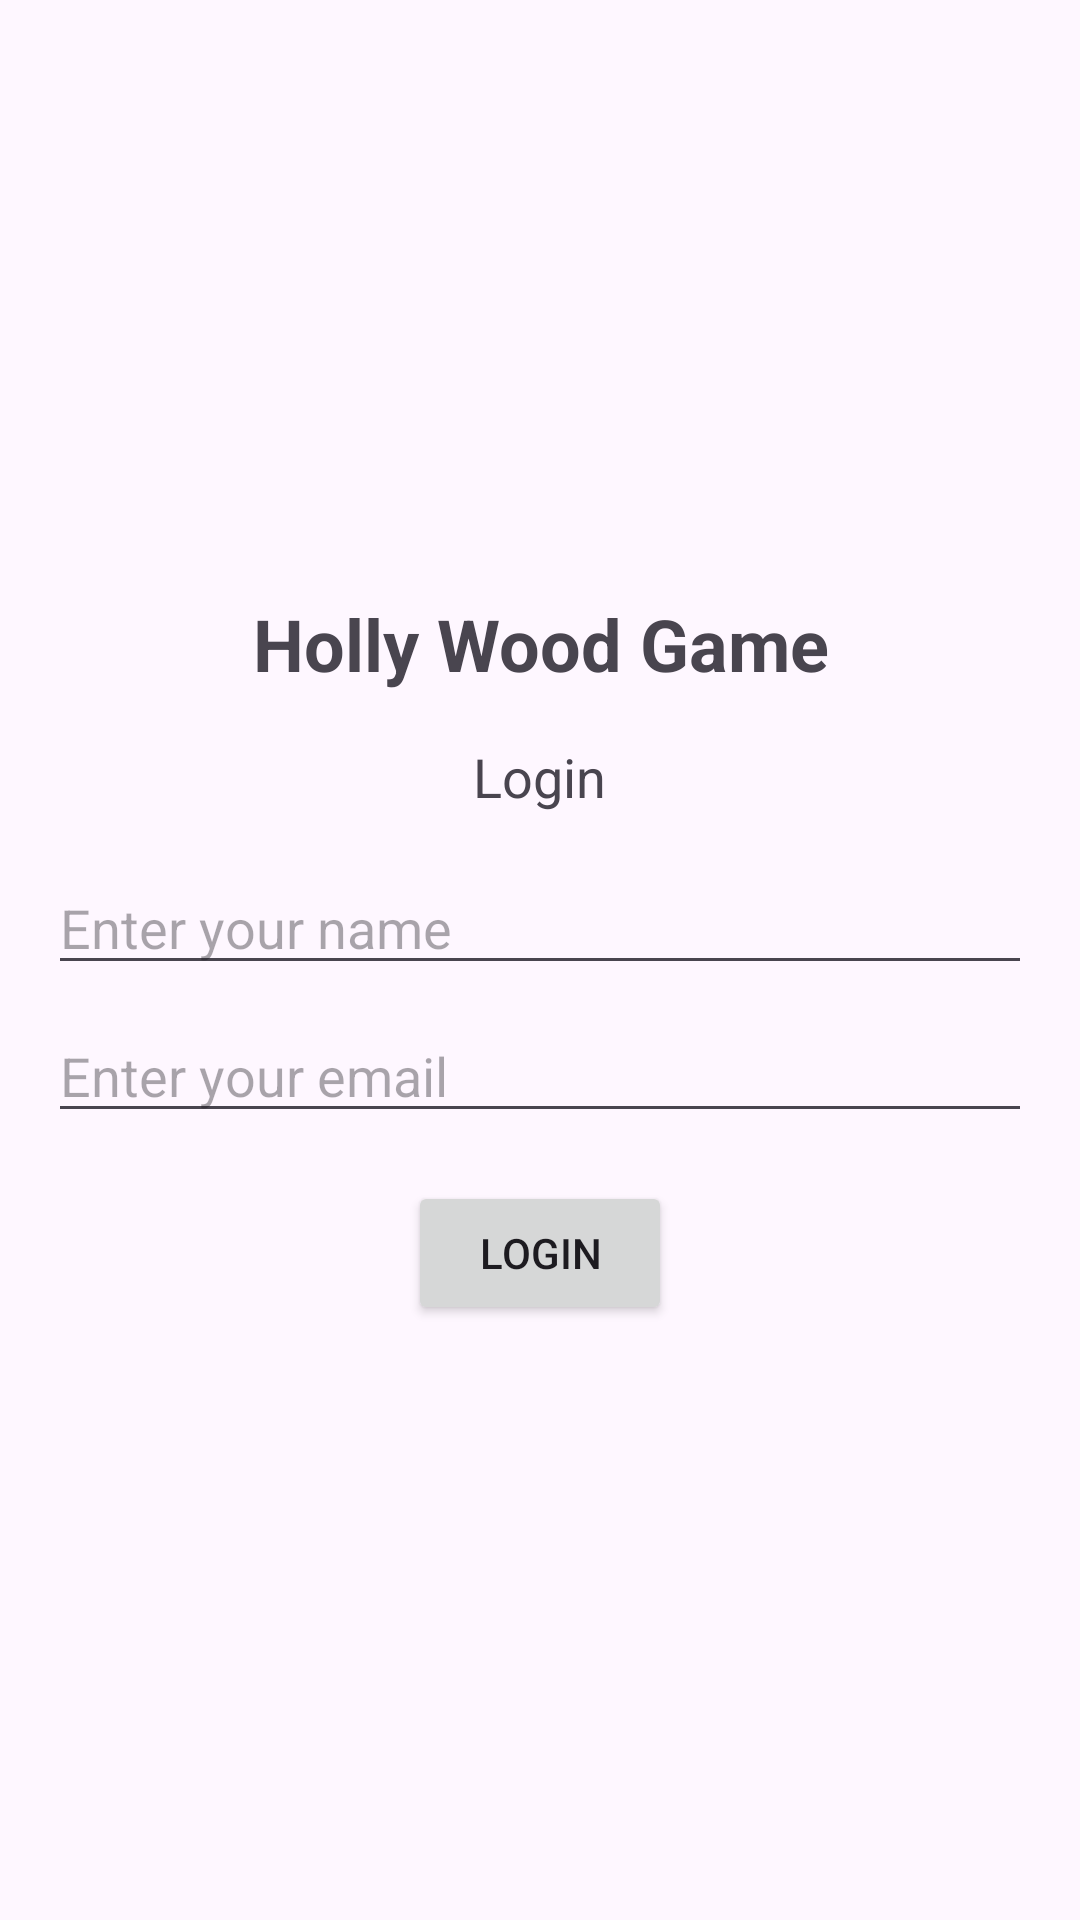

This screen was rendered from an Android layout file. Write that file and the resources it references.
<!-- AndroidManifest.xml: application theme Theme.HWG -->
<!-- res/layout/activity_main.xml -->
<LinearLayout xmlns:android="http://schemas.android.com/apk/res/android"
    android:layout_width="match_parent"
    android:layout_height="match_parent"
    android:orientation="vertical"
    android:padding="16dp"
    android:gravity="center">

    <TextView
        android:id="@+id/title"
        android:layout_width="wrap_content"
        android:layout_height="wrap_content"
        android:text="Holly Wood Game"
        android:textSize="24sp"
        android:textStyle="bold"
        android:gravity="center"
        android:layout_marginBottom="16dp"/>

    <TextView
        android:id="@+id/subtitle"
        android:layout_width="wrap_content"
        android:layout_height="wrap_content"
        android:text="Login"
        android:textSize="18sp"
        android:gravity="center"
        android:layout_marginBottom="16dp"/>

    <EditText
        android:id="@+id/input_name"
        android:layout_width="match_parent"
        android:layout_height="wrap_content"
        android:hint="Enter your name"
        android:inputType="textPersonName"
        android:layout_marginBottom="8dp"/>

    <EditText
        android:id="@+id/input_email"
        android:layout_width="match_parent"
        android:layout_height="wrap_content"
        android:hint="Enter your email"
        android:inputType="textEmailAddress"
        android:layout_marginBottom="16dp"/>

    <Button
        android:id="@+id/login_button"
        android:layout_width="wrap_content"
        android:layout_height="wrap_content"
        android:text="Login"/>
</LinearLayout>
<!-- resources referenced by this layout -->
<resources>
  <style name="Theme.HWG" parent="Base.Theme.HWG" />
  <style name="Base.Theme.HWG" parent="Theme.Material3.DayNight.NoActionBar">
          
          
      </style>
</resources>
